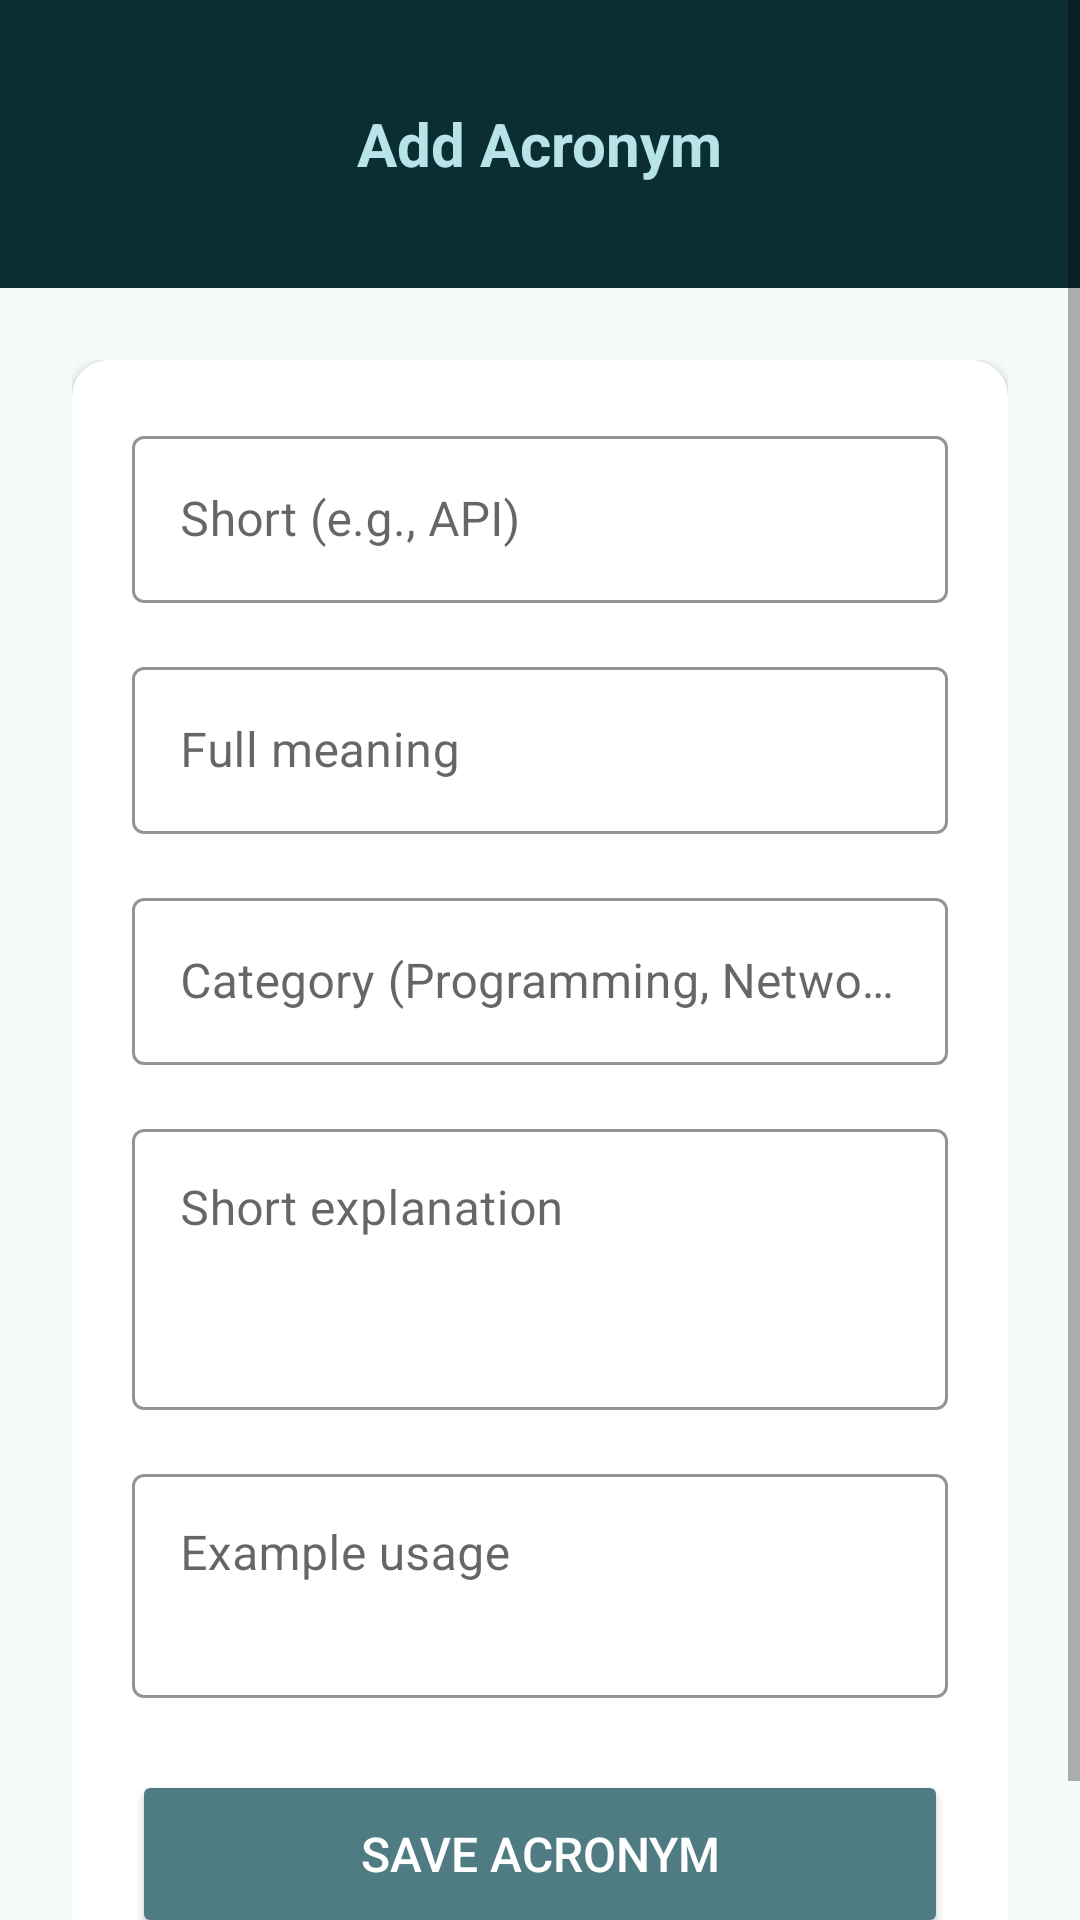

The Android layout XML behind this screen, and the referenced resources:
<!-- AndroidManifest.xml: activity theme AppTheme -->
<!-- res/layout/activity_add_edit_acronym.xml -->
<?xml version="1.0" encoding="utf-8"?>
<ScrollView xmlns:android="http://schemas.android.com/apk/res/android"
    xmlns:app="http://schemas.android.com/apk/res-auto"
    android:layout_width="match_parent"
    android:layout_height="match_parent"
    android:background="@color/background_light"
    android:fillViewport="true">

    <LinearLayout
        android:layout_width="match_parent"
        android:layout_height="wrap_content"
        android:orientation="vertical">

        
        <RelativeLayout
            android:layout_width="match_parent"
            android:layout_height="wrap_content"
            android:background="@color/winter_chill_darkest"
            android:padding="24dp">

            <ImageButton
                android:id="@+id/btnBack"
                android:layout_width="48dp"
                android:layout_height="48dp"
                android:src="@drawable/ic_back"
                android:background="?attr/selectableItemBackgroundBorderless"
                android:contentDescription="Back"
                android:layout_alignParentStart="true"
                android:layout_alignParentTop="true" />

            <TextView
                android:id="@+id/tvTitle"
                android:layout_width="wrap_content"
                android:layout_height="wrap_content"
                android:text="Add Acronym"
                android:textSize="20sp"
                android:textStyle="bold"
                android:textColor="@color/winter_chill_light"
                android:layout_centerHorizontal="true"
                android:layout_centerVertical="true" />
        </RelativeLayout>

        
        <LinearLayout
            android:layout_width="match_parent"
            android:layout_height="wrap_content"
            android:orientation="vertical"
            android:padding="24dp">

            <com.google.android.material.card.MaterialCardView
                android:layout_width="match_parent"
                android:layout_height="wrap_content"
                app:cardCornerRadius="12dp"
                app:cardElevation="2dp"
                app:cardBackgroundColor="@color/white">

                <LinearLayout
                    android:layout_width="match_parent"
                    android:layout_height="wrap_content"
                    android:orientation="vertical"
                    android:padding="20dp">

                    <com.google.android.material.textfield.TextInputLayout
                        android:layout_width="match_parent"
                        android:layout_height="wrap_content"
                        android:hint="Short (e.g., API)"
                        app:boxStrokeColor="@color/winter_chill_dark"
                        app:hintTextColor="@color/winter_chill_dark"
                        style="@style/Widget.MaterialComponents.TextInputLayout.OutlinedBox">

                        <com.google.android.material.textfield.TextInputEditText
                            android:id="@+id/inputShort"
                            android:layout_width="match_parent"
                            android:layout_height="wrap_content"
                            android:inputType="textCapCharacters"
                            android:textColor="@color/text_primary" />
                    </com.google.android.material.textfield.TextInputLayout>

                    <com.google.android.material.textfield.TextInputLayout
                        android:layout_width="match_parent"
                        android:layout_height="wrap_content"
                        android:hint="Full meaning"
                        android:layout_marginTop="16dp"
                        app:boxStrokeColor="@color/winter_chill_dark"
                        app:hintTextColor="@color/winter_chill_dark"
                        style="@style/Widget.MaterialComponents.TextInputLayout.OutlinedBox">

                        <com.google.android.material.textfield.TextInputEditText
                            android:id="@+id/inputFull"
                            android:layout_width="match_parent"
                            android:layout_height="wrap_content"
                            android:inputType="textCapWords"
                            android:textColor="@color/text_primary" />
                    </com.google.android.material.textfield.TextInputLayout>

                    <com.google.android.material.textfield.TextInputLayout
                        android:layout_width="match_parent"
                        android:layout_height="wrap_content"
                        android:hint="Category (Programming, Networking, Web, etc.)"
                        android:layout_marginTop="16dp"
                        app:boxStrokeColor="@color/winter_chill_dark"
                        app:hintTextColor="@color/winter_chill_dark"
                        style="@style/Widget.MaterialComponents.TextInputLayout.OutlinedBox">

                        <com.google.android.material.textfield.TextInputEditText
                            android:id="@+id/inputCategory"
                            android:layout_width="match_parent"
                            android:layout_height="wrap_content"
                            android:inputType="text"
                            android:textColor="@color/text_primary" />
                    </com.google.android.material.textfield.TextInputLayout>

                    <com.google.android.material.textfield.TextInputLayout
                        android:layout_width="match_parent"
                        android:layout_height="wrap_content"
                        android:hint="Short explanation"
                        android:layout_marginTop="16dp"
                        app:boxStrokeColor="@color/winter_chill_dark"
                        app:hintTextColor="@color/winter_chill_dark"
                        style="@style/Widget.MaterialComponents.TextInputLayout.OutlinedBox">

                        <com.google.android.material.textfield.TextInputEditText
                            android:id="@+id/inputExplanation"
                            android:layout_width="match_parent"
                            android:layout_height="wrap_content"
                            android:inputType="textMultiLine"
                            android:minLines="3"
                            android:gravity="top"
                            android:textColor="@color/text_primary" />
                    </com.google.android.material.textfield.TextInputLayout>

                    <com.google.android.material.textfield.TextInputLayout
                        android:layout_width="match_parent"
                        android:layout_height="wrap_content"
                        android:hint="Example usage"
                        android:layout_marginTop="16dp"
                        app:boxStrokeColor="@color/winter_chill_dark"
                        app:hintTextColor="@color/winter_chill_dark"
                        style="@style/Widget.MaterialComponents.TextInputLayout.OutlinedBox">

                        <com.google.android.material.textfield.TextInputEditText
                            android:id="@+id/inputExample"
                            android:layout_width="match_parent"
                            android:layout_height="wrap_content"
                            android:inputType="textMultiLine"
                            android:minLines="2"
                            android:gravity="top"
                            android:textColor="@color/text_primary" />
                    </com.google.android.material.textfield.TextInputLayout>

                    <Button
                        android:id="@+id/btnSave"
                        android:layout_width="match_parent"
                        android:layout_height="56dp"
                        android:text="Save Acronym"
                        android:textSize="16sp"
                        android:backgroundTint="@color/winter_chill_dark"
                        android:textColor="@color/white"
                        android:layout_marginTop="24dp"
                        app:cornerRadius="8dp"
                        app:icon="@android:drawable/ic_menu_save"
                        app:iconGravity="textStart" />
                </LinearLayout>
            </com.google.android.material.card.MaterialCardView>
        </LinearLayout>
    </LinearLayout>
</ScrollView>
<!-- resources referenced by this layout -->
<resources>
  <color name="background_light">#F5FAFB</color>
  <color name="text_primary">#0B2E33</color>
  <color name="white">#FFFFFF</color>
  <color name="winter_chill_dark">#4F7C82</color>
  <color name="winter_chill_darkest">#0B2E33</color>
  <color name="winter_chill_light">#B8E3E9</color>
  <style name="AppTheme" parent="Theme.MaterialComponents.DayNight.NoActionBar">
          <item name="colorPrimary">@color/winter_chill_dark</item>
          <item name="colorPrimaryVariant">@color/winter_chill_darkest</item>
          <item name="colorOnPrimary">@color/white</item>
          <item name="colorSecondary">@color/winter_chill_medium</item>
          <item name="colorSecondaryVariant">@color/winter_chill_light</item>
          <item name="colorOnSecondary">@color/winter_chill_darkest</item>
          <item name="android:statusBarColor">@color/winter_chill_darkest</item>
          <item name="android:windowBackground">@color/background_light</item>
      </style>
  <color name="winter_chill_medium">#93B1B5</color>
</resources>
